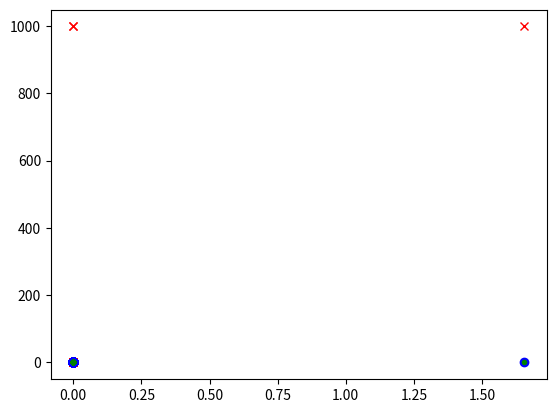

This chart was generated by the following Python code:
import matplotlib.pyplot as plt
import numpy as np


def componentes(listav,nv):
    n,kmax=np.shape(listav)
    comp = np.zeros(n)
    ver=np.zeros(n,dtype=np.int64)
    aver=np.zeros(n,dtype=np.int64)
    n_aver=0
    rot=0
    for i in range(n):
        if ver[i]==0:
            ver[i]==1
            aver[n_aver]=i
            n_aver+=1
            comp[i]=rot
            rot+=1
        while n_aver>0:
            n_aver-=1
            j=aver[n_aver]
            for jv in range(int(nv[j])):
                comp[int(listav[j,jv])]=rot
                if ver[int(listav[j,jv])]==0:
                    aver[n_aver]=listav[j,jv]
                    n_aver+=1
                    ver[int(listav[j,jv])]=1


    return comp


# def componentes(listav,nv):
#     n,kmax=np.shape(listav)
#     comp = np.zeros(n)
#     ver = np.zeros(n)
#     aver = np.zeros(n,dtype=np.int64)
#     n_aver=-1
#     rot=-1

#     for i in range(n):
#         if ver[i]==0:
#             ver[i]==1
#             n_aver+=1
#             aver[n_aver]=i
#             rot+=1
#             comp[i]=rot
#         while n_aver>=0:
#             j=aver[n_aver]
#             n_aver-=1
#             # n_aver-=1
#             # j=int(aver[n_aver])
#             for jv in range(int(nv[j])):
#                 comp[int(listav[j,jv])]=rot-1
#                 if ver[int(listav[j,jv])]==0:
#                     # aver[n_aver]=listav[j,jv]
#                     # n_aver+=1
#                     n_aver+=1
#                     aver[n_aver]=listav[j,jv]
#                     ver[int(listav[j,jv])]=1
#     return comp

def rede_aleatoria(n,c):
    # criar a rede aleatoria
    # n = numero total de nodos
    # c = numero medio de vizinhos ou grau medio
    p = c/(n-1) # probabilide de uma aresta existir
    kmax=int(np.floor(10*c)) # numero maximo de vizinhos admitido

    # listav=-np.ones((n,kmax))
    # listav=np.zeros((n,kmax))
    listav=np.zeros((n,kmax+1))
    nv=np.zeros(n,dtype=np.int64)
    S=np.zeros(n)

    for i in range(n):
        for j in range(i+1,n):
            if np.random.rand()<=p:
                listav[i,nv[i]]=j
                listav[j,nv[j]]=i
                nv[i]+=1
                nv[j]+=1

    comp=componentes(listav,nv)
    scomp=np.zeros(n)
    ncomps=int(np.max(comp))
    for rotulo in range(ncomps):
        scomp[rotulo]=(comp==rotulo).sum() 

    S = np.max(scomp)
    print(np.argmax(scomp))
    return listav,nv,S/n,comp
    
def roleta(nr,pr):
    u = np.random.rand()
    pacum = 0
    for i in range(nr):
        pacum = pacum+pr[i]
        if u <= pacum:
            return i
    return 0

def constroi_classe(N,e,listav,nv,kmax):
    classes = np.zeros((N,kmax+1),dtype=np.int64)
    n_classe = np.zeros(kmax+1,dtype=np.int64)
    for i in range(N):
        if e[i]==0: # suscetivel
            # calcular nº de vizinhos infetados
            ni=-1
            for j in range(int(nv[i])):
                if e[int(listav[i,j])]==1:
                    ni+=1
            if ni>=0:
                classes[n_classe[ni],ni]=i
                n_classe[ni]+=1
        elif e[i]==1:
            classes[n_classe[kmax],kmax]=i
            n_classe[kmax]+=1
    return(classes,n_classe)

def MC_t_continuo(N, beta, gama, listav, nv, e, kmax, n_classe, classe, ntransicoes):
    ns = np.zeros(ntransicoes)
    ni = np.zeros(ntransicoes)
    nr = np.zeros(ntransicoes)
    t = np.zeros(ntransicoes)
    pr = np.zeros(kmax+1)
    ns[0] = (e==0).sum()
    ni[0] = (e==1).sum()
    nr[0] = N - ns[0] - ni[0]
    print(ns[0],ni[0],nr[0])

    for tr in range(ntransicoes-1):
        # e_old=e
        # print("transicao ",tr+1)
        # copiar info da transicao anterior:
        ns[tr+1]=ns[tr]
        ni[tr+1]=ni[tr]
        nr[tr+1]=nr[tr]

        # taxa total de transicao:
        # vec = np.array(range(1,kmax+1))
        vec = np.array(range(kmax))
        lamb = np.sum(vec * beta * n_classe[:kmax])
        lamb += gama * n_classe[kmax]

        if lamb==0:
            print("Epidemia Terminou, Nº de transições:", tr)
            return (t,ns,ni,nr)
        
        tau= -np.log(1 - np.random.rand()) / lamb # tempo espera ate transicao
        t[tr+1] = t[tr] + tau # instante em q se da a transicao
        # fazer a transiacao:
        pr = np.zeros(kmax+1)
        pr[:kmax] = vec * n_classe[:kmax] * beta/ lamb
        pr[kmax] = gama * n_classe[kmax] /lamb
        
        caso = int(roleta(kmax+1,pr))

        i = np.random.randint(n_classe[caso])
        # i = np.random.randint(n_classe[caso]+1) # pq??

        if caso != kmax:
            # um suscetivel infetou-se
            # escolher um dos suscetiveis:
            e[int(classe[i,caso])] = 1
            ns[tr+1] -= 1
            ni[tr+1] += 1
        else:
            e[int(classe[i,caso])] = 2 # recuperou
            ni[tr+1] -= 1
            nr[tr+1] += 1
        # print(e)
        # print(all(e!=e_old))
        classe,n_classe=constroi_classe(N,e,listav,nv,kmax)

    return (t,ns,ni,nr)


N = int(1e3)
c = 4 # nº medio de arestas em cada vertice
listav,nv,S,comp=rede_aleatoria(N,c)

e=np.zeros(N) # estado do sistema
# colocar um infecioso num sitio de componente gigante ao acaso

nc=int(np.max(comp)) # numero de componentes
sz=np.zeros(nc)
# determinar componente gigante
for i in range(nc):
    sz[i]=(comp==i).sum()

S=np.max(sz) # tamanho da CG
cg=np.argmax(sz) # label da CG

verticesCG=np.nonzero(comp==cg)[0]

i=np.random.randint(S) # escolher um ao acasao

e[verticesCG[i]]=1  # coloca lo como infetado <<<<< esta algo mal
# print(e)
# print(listav)

kk,kmax=np.shape(listav) # n colunas da listav

classes, n_classe = constroi_classe(N,e,listav,nv,kmax)

beta = 1/5
gama = 1/15
ntransicoes = int(1e4)
# print(N, beta, gama, listav, nv, e, kmax, n_classe, classes, ntransicoes)
# print(e)
t,ns,ni,nr = MC_t_continuo(N, beta, gama, listav, nv, e, kmax, n_classe, classes, ntransicoes)

plt.figure(1)
plt.plot(t,ns,'rx')
plt.plot(t,ni,'bo')
plt.plot(t,nr,'g.')
# plt.show()



# print(e)
# print(kmax)
# print(n_classe)

#  esta a dar so 0s nas classes pq???

